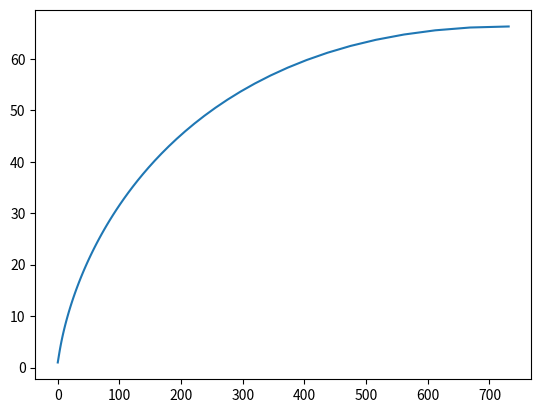

The matplotlib source for this figure:
# -*- coding: utf-8 -*-
"""
Created on Fri Feb 10 2023

@author: Tim Sparing
"""

import math as m
import matplotlib.pyplot as plt
import pandas as pd

# Inputs

Mdes = 10
gamma = 5/3
thetamin = 0.01
nolines = 100
Steps = 4
Throat = 1


# Prints progress for debug


def Percentage(current, total):
    if round((current/total)*100) != round(((current-1)/total)*100):
        print(f"{round((current/total)*100)}% complete")

# Prandtl-Meyer function


def PrandtlMeyer(Mdes=Mdes, gamma=gamma):
    return ((gamma+1)/(gamma-1))**0.5*m.degrees(m.atan((((gamma-1)/(gamma+1))*(Mdes**2-1))**0.5))-m.degrees(m.atan((Mdes**2-1)**0.5))


# Find the maximum turning angle


def thetamax(PM, Mdes=Mdes):
    return PM/2


# Find the respective turning angles


def Ctheta(TMax, nolines=nolines, thetamin=thetamin):
    TurningAngles = []
    for l in range(nolines):
        TurningAngles.append(thetamin+((l*(TMax-thetamin))/(nolines-1)))
    return TurningAngles


# Calculate the Riemann Invariants for each chacarteristic line


def CharacteristicRiemann(theta, nolines=nolines):
    CRPlus = []
    CRMinus = []
    for l in range(nolines):
        CRPlus.append(0)
        CRMinus.append(2*(theta[l]))
    return [CRPlus, CRMinus]


# Calculate the Riemann Invariants for each point


def RiemannInvariants(CR, nolines=nolines):
    points = nolines
    for l in range(nolines+1):
        points = points + l
    Riemanns = []
    for l in range(points):
        Riemanns.append(l)
    pos = 0
    RPlus = []
    RMinus = []
    for l in range(nolines):
        for i in range(nolines-l+1):
            RPlus.append(CR[1][l])
        for i in range(nolines):
            if i >= pos:
                RMinus.append(CR[1][i])
                if i == nolines-1:
                    RMinus.append("N/A")
        pos = pos + 1
    return [RPlus, RMinus]


# Calculate Nu and the turning angles from the Riemann Invariants


def GetThetaAndNu(RI, nolines=nolines):
    points = nolines
    for l in range(nolines+1):
        points = points + l
    Theta = []
    Nu = []
    for l in range(points):
        if RI[1][l] != "N/A":
            Theta.append((RI[1][l]-RI[0][l])/2)
        else:
            Theta.append((RI[1][l-1]-RI[0][l-1])/2)
        Nu.append(RI[0][l]+Theta[l])
    return [Theta, Nu]


# Use the Newton Rhapson method to get the Mach number form the PrandtMeyer function


def PrandtlMeyerNR(Nu, Steps=Steps):
    M = 1.1
    for l in range(Steps):
        M = M - (((gamma+1)/(gamma-1))**0.5*(m.atan((((gamma-1)/(gamma+1))*(M**2-1))**0.5))-(m.atan((M**2-1)**0.5))-m.radians(Nu))/((((gamma+1)/(gamma-1))**0.5*((gamma-1)/(gamma+1))**0.5*M)/((((gamma-1)/(gamma+1))*(M**2-1)+1)*(M**2-1)**0.5)-1/(M*(M**2-1)**0.5))
    return M

# Calculate Mu


def GetMu(ThetaAndNu, nolines=nolines, Steps=Steps):
    points = nolines
    mu = []
    for l in range(nolines+1):
        points = points + l
    for l in range(points):
        mu.append(m.degrees(m.asin(1/(PrandtlMeyerNR(ThetaAndNu[1][l], Steps)))))
    return mu


# Calculates the coordinates in the X-Y plane of the characteristic line intersections and boundary


def Coordinates(theta, Mu, ThetaAndNu, nolines=nolines, Throat=Throat, Steps=Steps):
    points = nolines
    for l in range(nolines+1):
        points = points + l
    X = [None]*points
    Y = [None]*points
    sym = 0
    leap = nolines
    reflec = []
    for l in range(nolines):
        if leap > 0:
            Y[sym] = 0
            if sym == 0:
                X[sym] = (Throat/(m.tan(m.radians(0.5*(theta[l]-m.degrees(m.asin(1/(PrandtlMeyerNR(theta[l], Steps))))-Mu[sym])))))
            if sym != 0:
                reflec.append(sym)
            sym = sym + leap + 1
            leap = leap - 1
            if sym > 0:
                X[sym-1] = "Boundary"
                Y[sym-1] = "Boundary"
        X[-1] = "Boundary"
        Y[-1] = "Boundary"
    p = 0
    for l in range(points):
        if X[l] == None and Y[l] == None or l in reflec:
            if l < nolines:
                X[l] = (-1*X[l-1]*m.tan(m.radians(0.5*(ThetaAndNu[0][l-1]+Mu[l-1]+ThetaAndNu[0][l]+Mu[l])))+Y[l-1]-1)/(m.tan(m.radians(0.5*(theta[l]-m.degrees(m.asin(1/(PrandtlMeyerNR(theta[l], Steps))))+ThetaAndNu[0][l]-Mu[l])))-m.tan(m.radians(0.5*(ThetaAndNu[0][l-1]+Mu[l-1]+ThetaAndNu[0][l]+Mu[l]))))
                Y[l] = Y[l-1]+(X[l]-X[l-1])*m.tan(m.radians(0.5*(Mu[l-1]+ThetaAndNu[0][l-1]+Mu[l]+ThetaAndNu[0][l])))
            else:
                stack = 0
                count = nolines+1
                comp = 0
                for i in reversed(range(nolines+1)):
                    if comp == 1:
                        comp = 1
                    elif l >= count + i:
                        count = count+i
                        stack = stack+1
                    elif l in reflec:
                        sub = nolines - stack
                        X[l] = X[l-sub]-(Y[l-sub]/(m.tan(m.radians(0.5*(ThetaAndNu[0][l-sub]-Mu[l-sub]+ThetaAndNu[0][l]-Mu[l])))))
                        comp = 1
                    else:
                        sub = nolines - stack
                        X[l] = ((X[l-sub]*m.tan(m.radians(0.5*(ThetaAndNu[0][l-sub]-Mu[l-sub]+ThetaAndNu[0][l]-Mu[l]))))-(X[l-1]*m.tan(m.radians(0.5*(ThetaAndNu[0][l-1]+Mu[l-1]+ThetaAndNu[0][l]+Mu[l]))))+Y[l-1]-Y[l-sub])/(m.tan(m.radians(0.5*(ThetaAndNu[0][l-sub]-Mu[l-sub]+ThetaAndNu[0][l]-Mu[l])))-m.tan(m.radians(0.5*(ThetaAndNu[0][l-1]+Mu[l-1]+ThetaAndNu[0][l]+Mu[l]))))
                        Y[l] = Y[l-1]+(X[l]-X[l-1])*m.tan(m.radians(0.5*(Mu[l-1]+ThetaAndNu[0][l-1]+Mu[l]+ThetaAndNu[0][l])))
                        comp = 1
        elif X[l] == "Boundary" and Y[l] == "Boundary":
            if l == nolines:
                X[l] = (Y[l-1]-X[l-1]*m.tan(m.radians(ThetaAndNu[0][l-1]+Mu[l-1]))-Throat)/(m.tan(m.radians(0.5*(theta[nolines-1]+ThetaAndNu[0][l])))-m.tan(m.radians(ThetaAndNu[0][l-1]+Mu[l-1])))
                Y[l] = Y[l-1]+(X[l]-X[l-1])*m.tan(m.radians(ThetaAndNu[0][l-1]+Mu[l-1]))
                p = l
            else:
                X[l] = (X[p]*m.tan(m.radians(0.5*(ThetaAndNu[0][p]+ThetaAndNu[0][l])))-X[l-1]*m.tan(m.radians(ThetaAndNu[0][l-1]+Mu[l-1]))+Y[l-1]-Y[p])/(m.tan(m.radians(0.5*(ThetaAndNu[0][p]+ThetaAndNu[0][l])))-m.tan(m.radians(ThetaAndNu[0][l-1]+Mu[l-1])))
                Y[l] = Y[l-1]+(X[l]-X[l-1])*m.tan(m.radians(ThetaAndNu[0][l-1]+Mu[l-1]))
                p = l
        Percentage(l, points)
    return [X, Y]


# Show only boundary coordinates


def BoundaryPoints(Coords, nolines=nolines, Throat=Throat):
    pos = -1
    BP = []
    X = [0]
    Y = [Throat]
    for l in reversed(range(nolines+2)):
        if l > 1:
            pos = pos+l
            BP.append(pos)
    for l in BP:
        X.append(Coords[0][l])
        Y.append(Coords[1][l])
    return [X, Y]


# Returns all the values (mainly for degbugging)

def All(theta, RI, ThetaAndNu, Mu, Coords, CR, nolines=nolines, Steps=Steps):
    Mach = []
    cMach = []
    cMu = []
    cx = []
    cy = []
    points = nolines
    for l in range(nolines):
        cx.append(0)
        cy.append(1)
        cMach.append(PrandtlMeyerNR(theta[l], Steps))
        cMu.append(m.degrees(m.asin(1/cMach[l])))
    for l in range(nolines+1):
        points = points + l
    for l in range(points):
        Mach.append(PrandtlMeyerNR(ThetaAndNu[1][l], Steps))
    CPoints = pd.DataFrame({f'R\u207A': RI[0], f'R\u207B': RI[1], f'\u03B8': ThetaAndNu[0], f'\u03BD': ThetaAndNu[1], 'M': Mach, f'\u03BC': Mu, 'x': Coords[0], 'y': Coords[1]})
    CLines = pd.DataFrame({f'R\u207A': CR[0], f'R\u207B': CR[1], f'\u03B8': theta, f'\u03BD': theta, 'M': cMach, f'\u03BC': cMu, 'x': cx, 'y': cy})
    CPoints.to_csv("CPoints.csv", sep='\t', encoding='utf-16')
    CLines.to_csv("CLines.csv", sep='\t', encoding='utf-16')

# Combine all the functions to get a result


def AllFunctions(Mdes, gamma, thetamin, nolines, Steps, Throat):
    PM = PrandtlMeyer(Mdes, gamma)
    TMax = thetamax(PM, Mdes)
    theta = Ctheta(TMax, nolines, thetamin)
    CR = CharacteristicRiemann(theta, nolines)
    RI = RiemannInvariants(CR, nolines)
    ThetaAndNu = GetThetaAndNu(RI, nolines)
    Mu = GetMu(ThetaAndNu, nolines, Steps)
    Coords = Coordinates(theta, Mu, ThetaAndNu, nolines, Throat, Steps)
    Boundary = BoundaryPoints(Coords, nolines, Throat)
    All(theta, RI, ThetaAndNu, Mu, Coords, CR, nolines, Steps)
    plt.plot(Boundary[0], Boundary[1])
    #plt.scatter(Coords[0], Coords[1])


AllFunctions(Mdes, gamma, thetamin, nolines, Steps, Throat)
